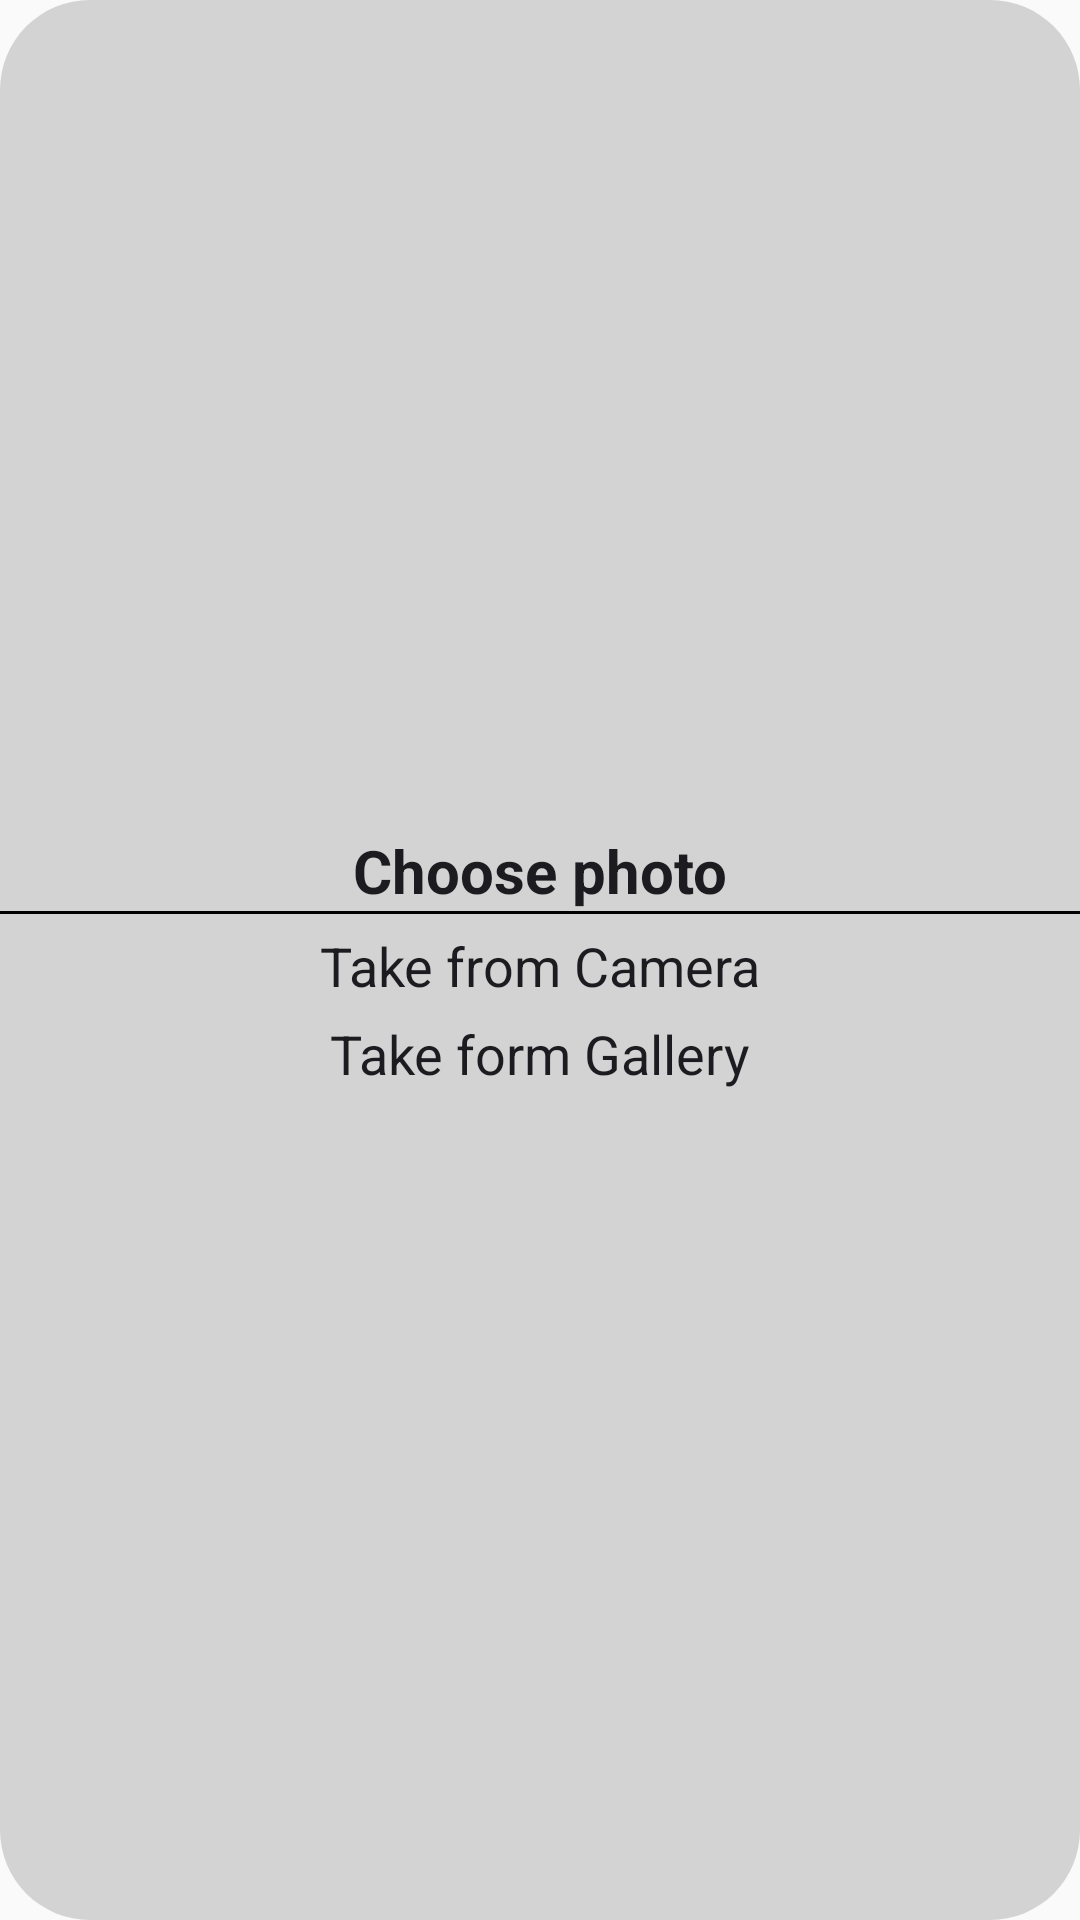

Write the Android layout XML for this screen, with the resource values it uses.
<!-- AndroidManifest.xml: application theme AppTheme -->
<!-- res/layout/popupselectphoto.xml -->
<?xml version="1.0" encoding="utf-8"?>
<LinearLayout xmlns:android="http://schemas.android.com/apk/res/android"
    android:layout_width="match_parent"
    android:layout_height="wrap_content"
    android:background="@drawable/round_select_image"
    android:gravity="center"
    android:orientation="vertical">

    <TextView
        android:layout_width="match_parent"
        android:layout_height="wrap_content"
        android:gravity="center"
        android:text="@string/choose_photo"
        android:textColor="@color/colorBlack"
        android:textSize="20sp"
        android:textStyle="bold" />

    <View
        android:layout_width="match_parent"
        android:layout_height="1sp"
        android:background="#000" />

    <TextView
        android:id="@+id/take_from_camera"
        android:layout_width="wrap_content"
        android:layout_height="wrap_content"
        android:layout_marginTop="5sp"
        android:text="@string/take_camera"
        android:textColor="@color/colorBlack"
        android:textSize="18sp" />

    <TextView
        android:id="@+id/take_from_gallery"
        android:layout_width="wrap_content"
        android:layout_height="wrap_content"
        android:layout_marginTop="5sp"
        android:text="@string/take_gallery"
        android:textColor="@color/colorBlack"
        android:textSize="18sp" />

</LinearLayout>
<!-- resources referenced by this layout -->
<resources>
  <color name="colorBlack">#1B1B20</color>
  <!-- drawable round_select_image (drawable) -->
  <?xml version="1.0" encoding="utf-8"?>
  <shape
      xmlns:android="http://schemas.android.com/apk/res/android"
      android:shape="rectangle">
      <solid android:color="#D3D3D3"/>
      <corners android:radius="30dp"/>
  </shape>
  <string name="choose_photo">Choose photo</string>
  <string name="take_camera">Take from Camera</string>
  <string name="take_gallery">Take form Gallery</string>
  <style name="AppTheme" parent="Theme.AppCompat.Light.NoActionBar">
          
          <item name="colorPrimary">@color/colorAccent</item>
          <item name="colorPrimaryDark">@color/colorAccentDarkBar</item>
          <item name="colorAccent">@color/colorAccent</item>
      </style>
  <color name="colorAccent">#F23128</color>
  <color name="colorAccentDarkBar">#c1140b</color>
</resources>
